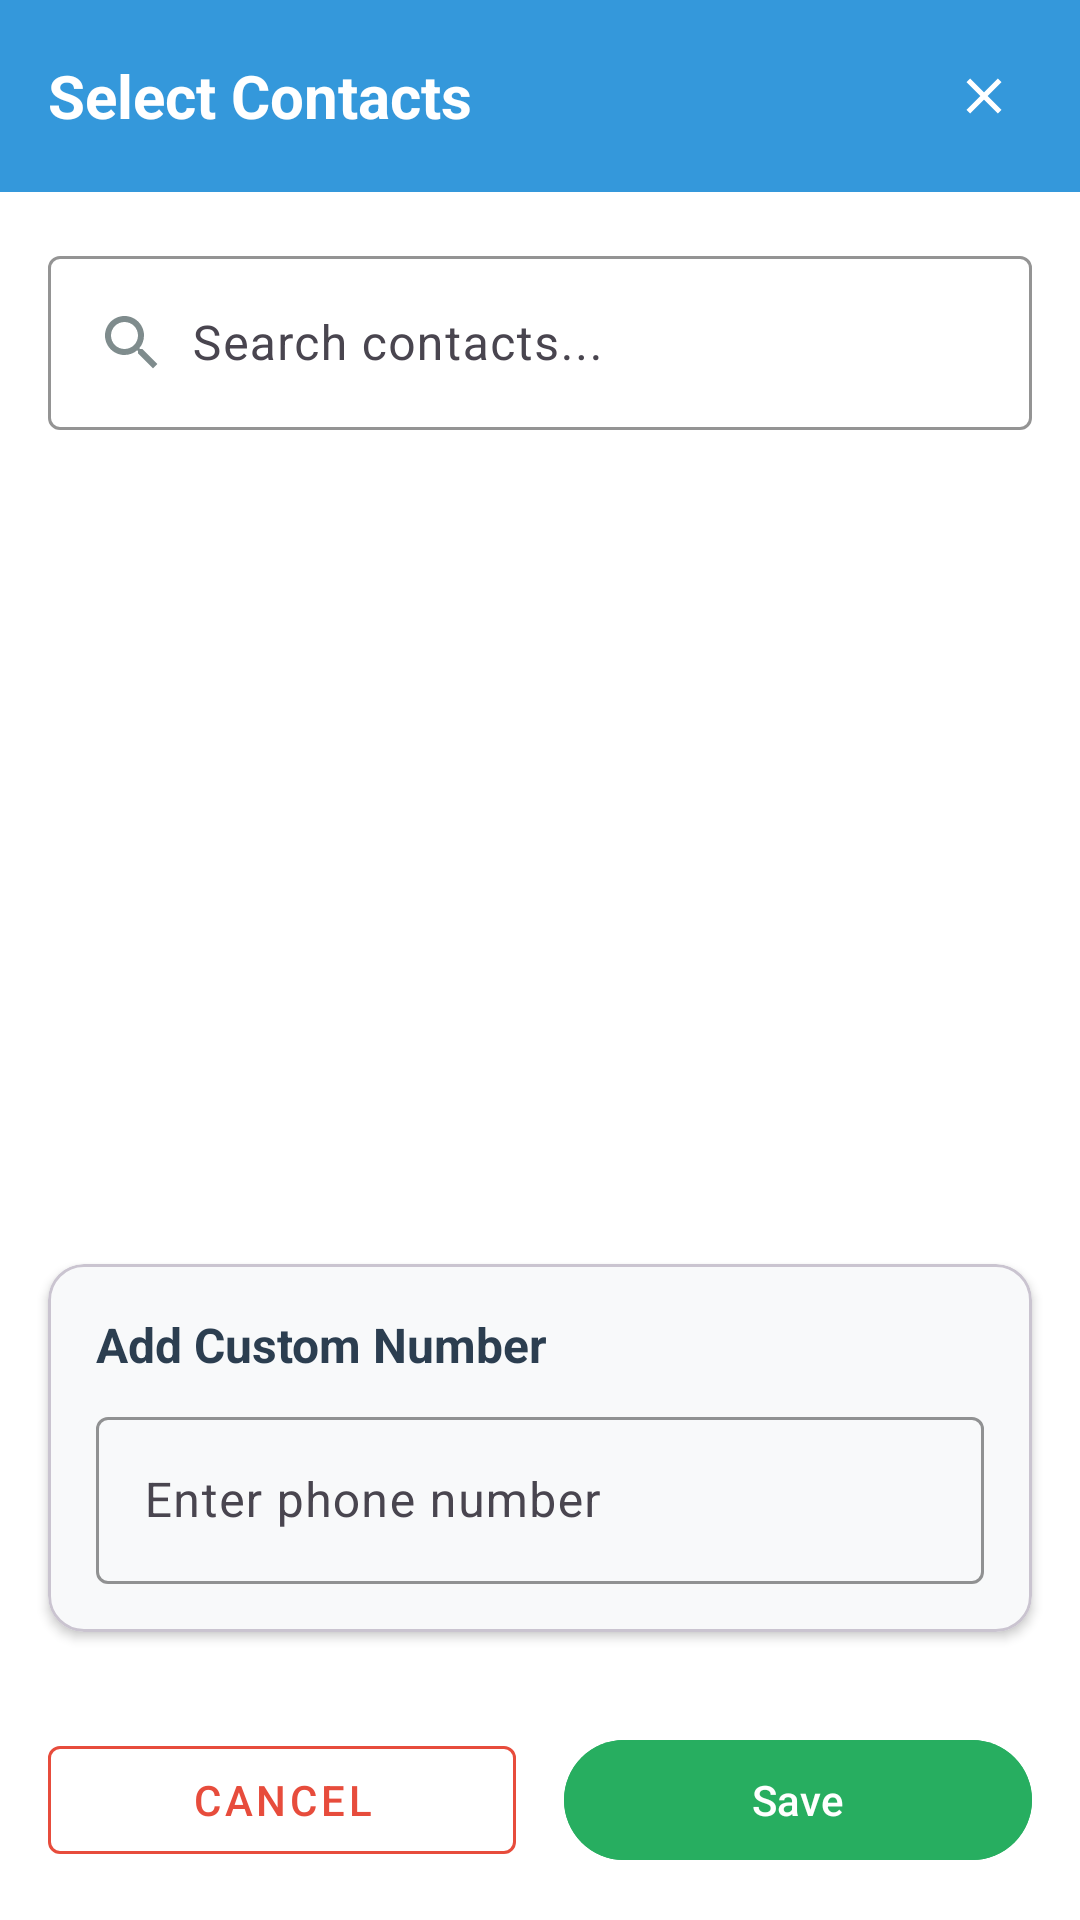

Here is an Android app screen rendered from its layout file. Give the layout XML and the strings, colors and styles it references.
<!-- AndroidManifest.xml: application theme Theme.CallResponder -->
<!-- res/layout/dialog_contact_selection.xml -->
<?xml version="1.0" encoding="utf-8"?>
<LinearLayout
    xmlns:android="http://schemas.android.com/apk/res/android"
    xmlns:app="http://schemas.android.com/apk/res-auto"
    android:layout_width="match_parent"
    android:layout_height="match_parent"
    android:orientation="vertical"
    android:background="@android:color/white">

    <LinearLayout
        android:layout_width="match_parent"
        android:layout_height="wrap_content"
        android:orientation="horizontal"
        android:gravity="center_vertical"
        android:padding="16dp"
        android:background="#3498DB">

        <TextView
            android:layout_width="0dp"
            android:layout_height="wrap_content"
            android:layout_weight="1"
            android:text="Select Contacts"
            android:textSize="20sp"
            android:textStyle="bold"
            android:textColor="@android:color/white" />

        <ImageView
            android:id="@+id/ivCloseDialog"
            android:layout_width="32dp"
            android:layout_height="32dp"
            android:src="@drawable/ic_close"
            android:background="?attr/selectableItemBackgroundBorderless"
            android:padding="6dp"
            android:contentDescription="Close dialog"
            app:tint="@android:color/white" />

    </LinearLayout>

    <com.google.android.material.textfield.TextInputLayout
        android:layout_width="match_parent"
        android:layout_height="wrap_content"
        android:layout_margin="16dp"
        app:boxStrokeColor="#3498DB"
        app:hintTextColor="#3498DB">

        <com.google.android.material.textfield.TextInputEditText
            android:id="@+id/etSearch"
            android:layout_width="match_parent"
            android:layout_height="wrap_content"
            android:hint="Search contacts..."
            android:inputType="text"
            android:drawableStart="@drawable/ic_search"
            android:drawablePadding="8dp" />

    </com.google.android.material.textfield.TextInputLayout>

    <androidx.recyclerview.widget.RecyclerView
        android:id="@+id/rvAllContacts"
        android:layout_width="match_parent"
        android:layout_height="0dp"
        android:layout_weight="1"
        android:paddingHorizontal="8dp" />

    <com.google.android.material.card.MaterialCardView
        android:layout_width="match_parent"
        android:layout_height="wrap_content"
        android:layout_margin="16dp"
        app:cardCornerRadius="12dp"
        app:cardElevation="2dp"
        app:cardBackgroundColor="#F8F9FA">

        <LinearLayout
            android:layout_width="match_parent"
            android:layout_height="wrap_content"
            android:orientation="vertical"
            android:padding="16dp">

            <TextView
                android:layout_width="wrap_content"
                android:layout_height="wrap_content"
                android:text="Add Custom Number"
                android:textSize="16sp"
                android:textStyle="bold"
                android:textColor="#2C3E50"
                android:layout_marginBottom="8dp" />

            <com.google.android.material.textfield.TextInputLayout
                android:id="@+id/tilCustomNumber"
                android:layout_width="match_parent"
                android:layout_height="wrap_content"
                app:boxStrokeColor="#3498DB"
                app:hintTextColor="#3498DB">

                <com.google.android.material.textfield.TextInputEditText
                    android:id="@+id/etCustomNumber"
                    android:layout_width="match_parent"
                    android:layout_height="wrap_content"
                    android:hint="Enter phone number"
                    android:inputType="phone" />

            </com.google.android.material.textfield.TextInputLayout>

            <LinearLayout
                android:id="@+id/llCustomMessageSettings"
                android:layout_width="match_parent"
                android:layout_height="wrap_content"
                android:orientation="vertical"
                android:layout_marginTop="12dp"
                android:padding="8dp"
                android:background="@drawable/rounded_background_light"
                android:visibility="gone">

                <TextView
                    android:layout_width="wrap_content"
                    android:layout_height="wrap_content"
                    android:text="Block Message Types for Custom Number:"
                    android:textSize="14sp"
                    android:textStyle="bold"
                    android:textColor="#34495E"
                    android:layout_marginBottom="8dp" />

                <CheckBox
                    android:id="@+id/cbCustomBlockMissedCall"
                    android:layout_width="wrap_content"
                    android:layout_height="wrap_content"
                    android:text="Missed Call Messages"
                    android:textSize="13sp"
                    android:textColor="#5D6D7E" />

                <CheckBox
                    android:id="@+id/cbCustomBlockAfterCall"
                    android:layout_width="wrap_content"
                    android:layout_height="wrap_content"
                    android:text="After Call Messages"
                    android:textSize="13sp"
                    android:textColor="#5D6D7E" />

                <CheckBox
                    android:id="@+id/cbCustomBlockBusy"
                    android:layout_width="wrap_content"
                    android:layout_height="wrap_content"
                    android:text="Busy Messages"
                    android:textSize="13sp"
                    android:textColor="#5D6D7E" />

                <CheckBox
                    android:id="@+id/cbCustomBlockOutgoingMissed"
                    android:layout_width="wrap_content"
                    android:layout_height="wrap_content"
                    android:text="Outgoing Missed Messages"
                    android:textSize="13sp"
                    android:textColor="#5D6D7E" />

            </LinearLayout>

        </LinearLayout>

    </com.google.android.material.card.MaterialCardView>

    <LinearLayout
        android:layout_width="match_parent"
        android:layout_height="wrap_content"
        android:orientation="horizontal"
        android:gravity="center"
        android:padding="16dp">

        <com.google.android.material.button.MaterialButton
            android:id="@+id/btnCancel"
            android:layout_width="0dp"
            android:layout_height="wrap_content"
            android:layout_weight="1"
            android:layout_marginEnd="8dp"
            android:text="Cancel"
            android:textColor="#E74C3C"
            style="@style/Widget.MaterialComponents.Button.OutlinedButton"
            app:strokeColor="#E74C3C" />

        <com.google.android.material.button.MaterialButton
            android:id="@+id/btnSave"
            android:layout_width="0dp"
            android:layout_height="wrap_content"
            android:layout_weight="1"
            android:layout_marginStart="8dp"
            android:text="Save"
            android:backgroundTint="#27AE60"
            android:textColor="@android:color/white" />

    </LinearLayout>

</LinearLayout>
<!-- resources referenced by this layout -->
<resources>
  <!-- drawable ic_close (drawable) -->
  <?xml version="1.0" encoding="utf-8"?>
  <vector
      xmlns:android="http://schemas.android.com/apk/res/android"
      android:width="24dp"
      android:height="24dp"
      android:viewportWidth="24"
      android:viewportHeight="24">
      <path
          android:fillColor="#000000"
          android:pathData="M19,6.41L17.59,5 12,10.59 6.41,5 5,6.41 10.59,12 5,17.59 6.41,19 12,13.41 17.59,19 19,17.59 13.41,12z"/>
  </vector>
  <!-- drawable ic_search (drawable) -->
  <vector xmlns:android="http://schemas.android.com/apk/res/android"
      android:width="24dp"
      android:height="24dp"
      android:viewportWidth="24"
      android:viewportHeight="24">
      <path
          android:fillColor="#7F8C8D"
          android:pathData="M15.5,14h-0.79l-0.28,-0.27C15.41,12.59 16,11.11 16,9.5 16,5.91 13.09,3 9.5,3S3,5.91 3,9.5 5.91,16 9.5,16c1.61,0 3.09,-0.59 4.23,-1.57l0.27,0.28v0.79l5,4.99L20.49,19l-4.99,-5zM9.5,14C7.01,14 5,11.99 5,9.5S7.01,5 9.5,5 14,7.01 14,9.5 11.99,14 9.5,14z"/>
  </vector>
  <!-- drawable rounded_background_light (drawable) -->
  <?xml version="1.0" encoding="utf-8"?>
  <shape xmlns:android="http://schemas.android.com/apk/res/android"
      android:shape="rectangle">
      <solid android:color="#F8F9FA" />
      <corners android:radius="8dp" />
      <stroke
          android:width="1dp"
          android:color="#E5E7E9" />
  </shape>
  <style name="Theme.CallResponder" parent="Base.Theme.CallResponder" />
  <style name="Base.Theme.CallResponder" parent="Theme.Material3.DayNight.NoActionBar">
          
          
      </style>
</resources>
